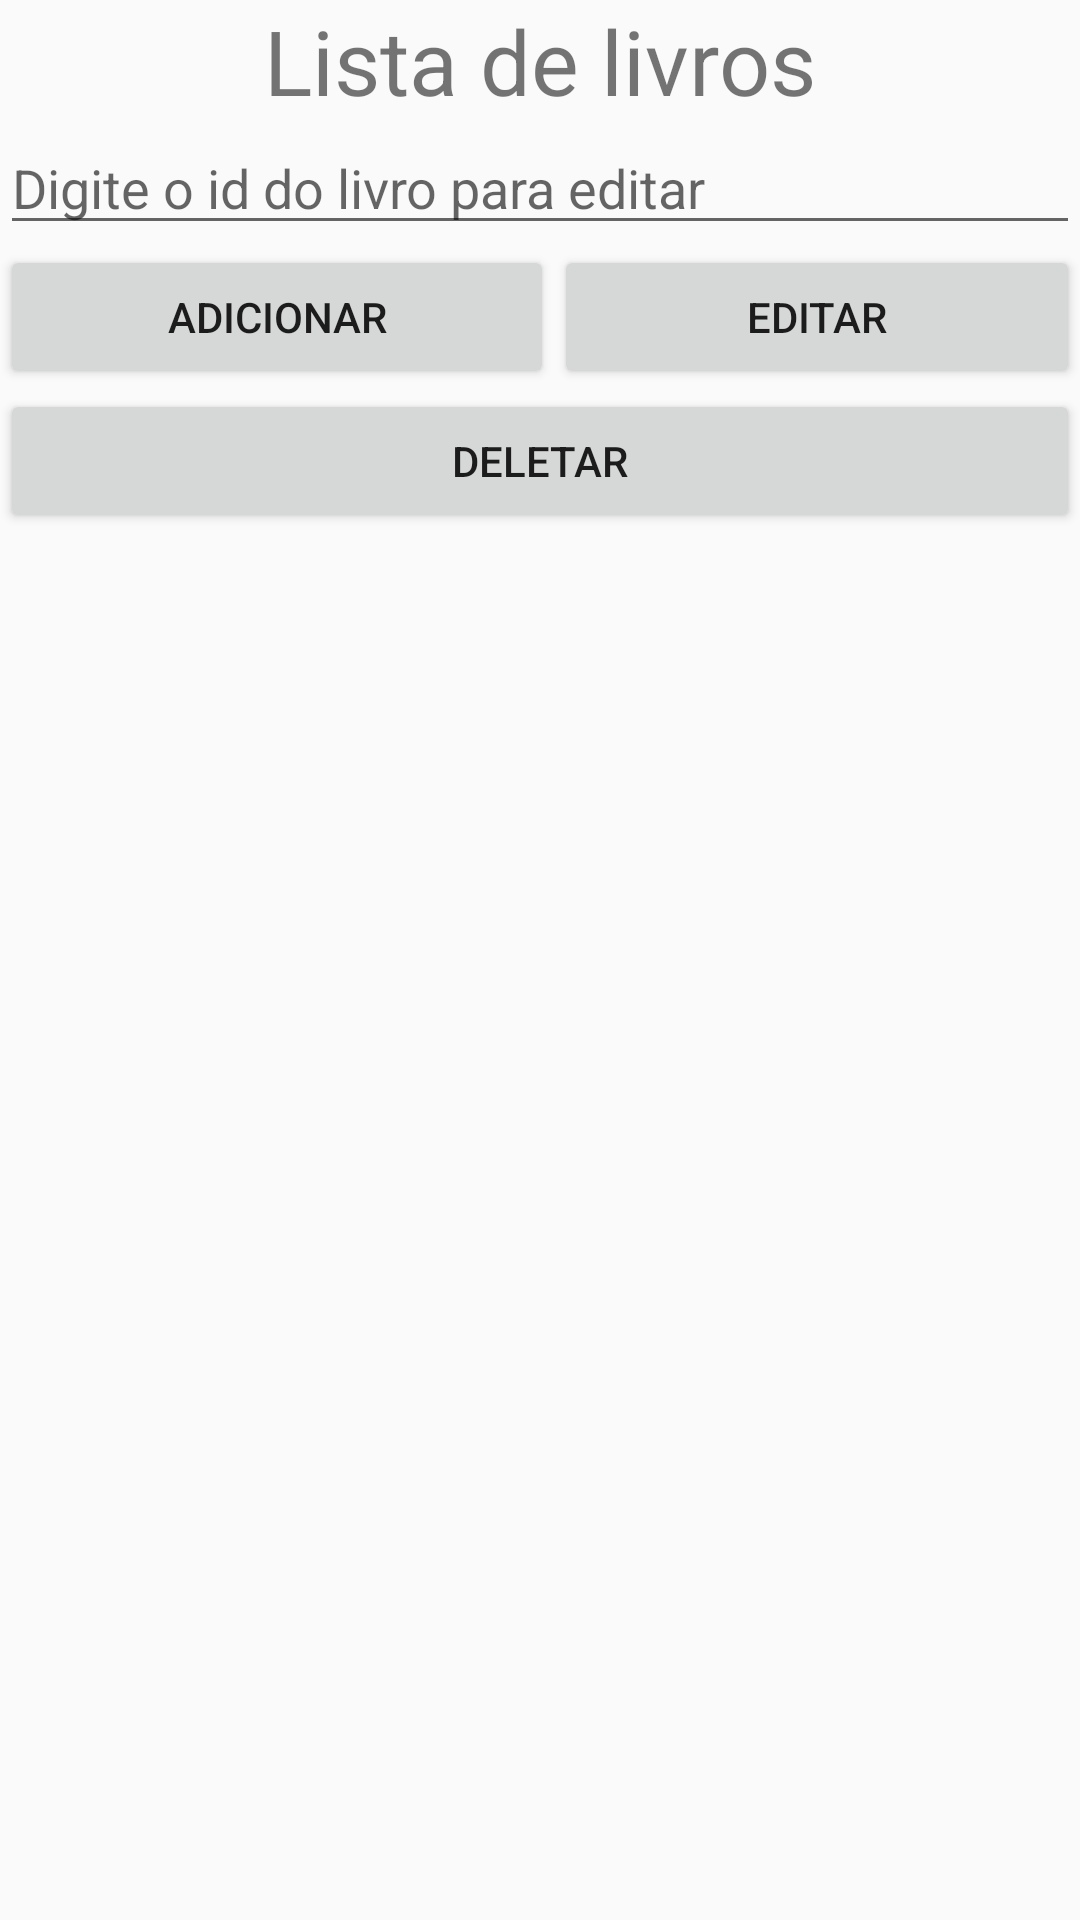

Here is an Android app screen rendered from its layout file. Give the layout XML and the strings, colors and styles it references.
<!-- AndroidManifest.xml: application theme AppTheme -->
<!-- res/layout/activity_main.xml -->
<?xml version="1.0" encoding="utf-8"?>
<LinearLayout xmlns:android="http://schemas.android.com/apk/res/android"
    xmlns:app="http://schemas.android.com/apk/res-auto"
    xmlns:tools="http://schemas.android.com/tools"
    android:id="@+id/mainLayout"
    android:layout_width="match_parent"
    android:layout_height="match_parent"
    android:orientation="vertical"
    tools:context=".MainActivity">

    <TextView
        android:id="@+id/textView2"
        android:layout_width="match_parent"
        android:layout_height="wrap_content"
        android:gravity="center"
        android:text="Lista de livros"
        android:textSize="30sp" />

    <ListView
        android:id="@+id/idListView"
        android:layout_width="match_parent"
        android:layout_height="wrap_content" />

    <EditText
        android:id="@+id/idEditTextEditar"
        android:layout_width="match_parent"
        android:layout_height="wrap_content"
        android:ems="10"
        android:hint="Digite o id do livro para editar"
        android:inputType="number" />

    <LinearLayout
        android:layout_width="match_parent"
        android:layout_height="wrap_content"
        android:orientation="horizontal">

        <Button
            android:id="@+id/idButtonAdicionar"
            android:layout_width="wrap_content"
            android:layout_height="wrap_content"
            android:layout_weight="1"
            android:text="Adicionar" />

        <Button
            android:id="@+id/idButtonEditar"
            android:layout_width="wrap_content"
            android:layout_height="wrap_content"
            android:layout_weight="1"
            android:text="Editar" />
    </LinearLayout>

    <Button
        android:id="@+id/idButtonDeletar"
        android:layout_width="match_parent"
        android:layout_height="wrap_content"
        android:text="Deletar" />

</LinearLayout>
<!-- resources referenced by this layout -->
<resources>
  <style name="AppTheme" parent="Theme.AppCompat.Light.NoActionBar">
          
          <item name="colorPrimary">@color/colorAccent</item>
          <item name="colorPrimaryDark">@color/colorPrimaryDark</item>
          <item name="colorAccent">@color/colorAccent</item>
      </style>
  <!-- not gathered from this repository: default colours our renderer supplied (Android Studio template values) -->
  <color name="colorPrimaryDark">#FF3700B3</color>
  <color name="colorAccent">#FF03DAC5</color>
</resources>
